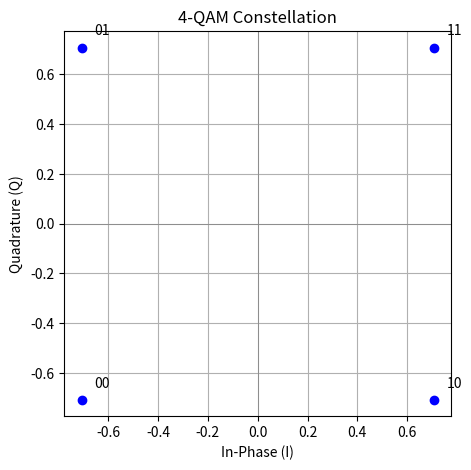
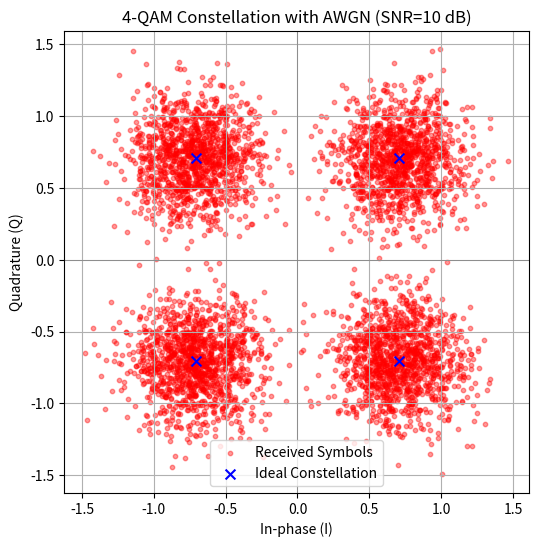

Recreate these plots in Python, in order.
import numpy as np
import matplotlib.pyplot as plt

# 4-QAM LUT (binary mapped, not Gray-coded)
qam4_lut = {
    '00': -1 - 1j,
    '01': -1 + 1j,
    '11':  1 + 1j,
    '10':  1 - 1j,
}
qam4_lut = {k: v / np.sqrt(2) for k, v in qam4_lut.items()}  # Normalize power
inv_qam4_lut = {v: k for k, v in qam4_lut.items()}


def plot_qam_constellation(lut, title='4-QAM Constellation'):
    plt.figure(figsize=(5, 5))
    for bits, symbol in lut.items():
        plt.plot(symbol.real, symbol.imag, 'bo')
        plt.text(symbol.real + 0.05, symbol.imag + 0.05, bits, fontsize=10)

    plt.axhline(0, color='gray', lw=0.5)
    plt.axvline(0, color='gray', lw=0.5)
    plt.grid(True)
    plt.xlabel('In-Phase (I)')
    plt.ylabel('Quadrature (Q)')
    plt.title(title)
    plt.axis('equal')
    plt.show()


plot_qam_constellation(qam4_lut)


# Modulation
def bits_to_symbols(bits, lut):
    symbols = []
    for i in range(0, len(bits), 2):
        chunk = ''.join(map(str, bits[i:i+2]))
        symbols.append(lut[chunk])
    return np.array(symbols)


# Demodulation (minimum distance)
def symbols_to_bits(symbols, lut):
    constellation = np.array(list(lut.values()))
    bit_patterns = list(lut.keys())
    bits = []
    for sym in symbols:
        idx = np.argmin(np.abs(sym - constellation))
        bits.extend([int(b) for b in bit_patterns[idx]])
    return np.array(bits)


# AWGN noise
def add_awgn(signal, snr_db):
    snr_linear = 10**(snr_db / 10)
    signal_power = np.mean(np.abs(signal)**2)
    noise_power = signal_power / snr_linear
    noise = np.sqrt(noise_power/2) * (np.random.randn(*signal.shape) + 1j * np.random.randn(*signal.shape))
    return signal + noise


# Simulation parameters
num_bits = 10000
snr_db = 10  # Change this to test different SNRs

# Generate random bits
tx_bits = np.random.randint(0, 2, num_bits)

# Modulate
tx_symbols = bits_to_symbols(tx_bits, qam4_lut)

# Add AWGN
rx_symbols = add_awgn(tx_symbols, snr_db)

# Demodulate
rx_bits = symbols_to_bits(rx_symbols, qam4_lut)

# Compute BER
num_bit_errors = np.sum(tx_bits != rx_bits)
ber = num_bit_errors / num_bits
print(f"SNR(dB): {snr_db}, Bit Errors: {num_bit_errors}, BER: {ber:.4e}")

# Optional: Plot received constellation
plt.figure(figsize=(6, 6))
plt.scatter(rx_symbols.real, rx_symbols.imag, color='red', alpha=0.4, s=10, label='Received Symbols')
plt.scatter([v.real for v in qam4_lut.values()], [v.imag for v in qam4_lut.values()],
            color='blue', s=50, marker='x', label='Ideal Constellation')
plt.axhline(0, color='gray', lw=0.5)
plt.axvline(0, color='gray', lw=0.5)
plt.grid(True)
plt.xlabel('In-phase (I)')
plt.ylabel('Quadrature (Q)')
plt.title(f'4-QAM Constellation with AWGN (SNR={snr_db} dB)')
plt.legend()
plt.axis('equal')
plt.show()